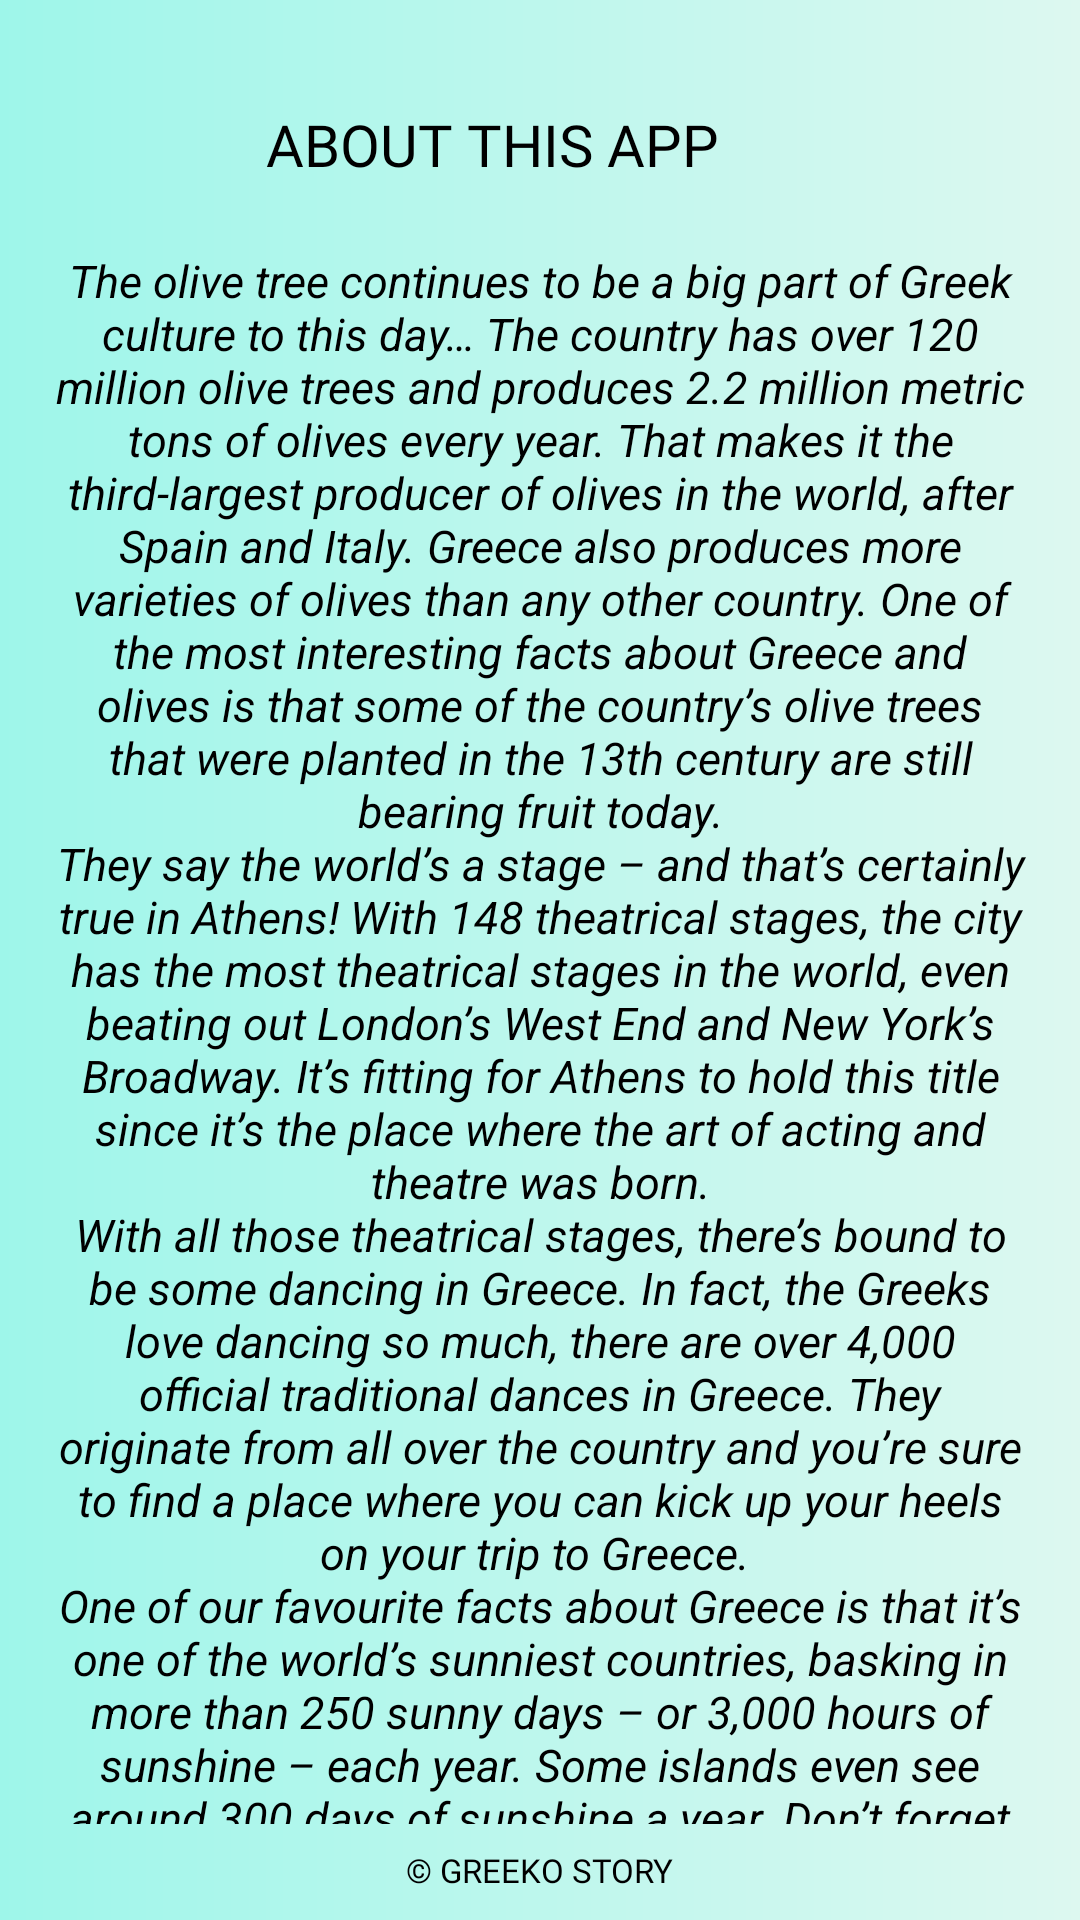

Reconstruct the res/layout file that produces this screen, plus the resources it refers to.
<!-- AndroidManifest.xml: application theme Theme.GreekoStory -->
<!-- res/layout/fragment_about_app.xml -->
<?xml version="1.0" encoding="utf-8"?>
<androidx.constraintlayout.widget.ConstraintLayout xmlns:android="http://schemas.android.com/apk/res/android"
    xmlns:tools="http://schemas.android.com/tools"
    android:layout_width="match_parent"
    android:background="@drawable/bkg_custom_grad_lin"
    android:layout_height="match_parent"
    xmlns:app="http://schemas.android.com/apk/res-auto"
    tools:context=".AboutAppFragment">


    <androidx.constraintlayout.widget.Guideline
        android:id="@+id/guideline_hor_30"
        android:layout_width="wrap_content"
        android:layout_height="wrap_content"
        android:orientation="horizontal"
        app:layout_constraintGuide_percent="0.30" />


    <androidx.constraintlayout.widget.Guideline
        android:id="@+id/guideline_hor_10"
        android:layout_width="wrap_content"
        android:layout_height="wrap_content"
        android:orientation="horizontal"
        app:layout_constraintGuide_percent="0.10" />

    <androidx.constraintlayout.widget.Guideline
        android:id="@+id/guideline_hor_05"
        android:layout_width="wrap_content"
        android:layout_height="wrap_content"
        android:orientation="horizontal"
        app:layout_constraintGuide_percent="0.05" />

    <androidx.constraintlayout.widget.Guideline
        android:id="@+id/guideline_hor_20"
        android:layout_width="wrap_content"
        android:layout_height="wrap_content"
        android:orientation="horizontal"
        app:layout_constraintGuide_percent="0.20" />


    <androidx.constraintlayout.widget.Guideline
        android:id="@+id/guideline_hor_13"
        android:layout_width="wrap_content"
        android:layout_height="wrap_content"
        android:orientation="horizontal"
        app:layout_constraintGuide_percent="0.13" />

    <androidx.constraintlayout.widget.Guideline
        android:id="@+id/guideline_hor_95"
        android:layout_width="wrap_content"
        android:layout_height="wrap_content"
        android:orientation="horizontal"
        app:layout_constraintGuide_percent="0.95" />

    <androidx.constraintlayout.widget.Guideline
        android:id="@+id/guideline_hor_50"
        android:layout_width="wrap_content"
        android:layout_height="wrap_content"
        android:orientation="horizontal"
        app:layout_constraintGuide_percent="0.50" />

    <androidx.constraintlayout.widget.Guideline
        android:id="@+id/guideline_vert_95"
        android:layout_width="wrap_content"
        android:layout_height="wrap_content"
        android:orientation="vertical"
        app:layout_constraintGuide_percent="0.95" />

    <androidx.constraintlayout.widget.Guideline
        android:id="@+id/guideline_vert_05"
        android:layout_width="wrap_content"
        android:layout_height="wrap_content"
        android:orientation="vertical"
        app:layout_constraintGuide_percent="0.05" />

    <androidx.appcompat.widget.AppCompatTextView
        android:id="@+id/tv_title_about_app"
        android:layout_width="0dp"
        android:padding="3dp"
        android:textColor="@color/add_colour_the_most_dark"
        android:textAllCaps="true"
        android:fontFamily="@font/montserrat_black"
        android:layout_height="0dp"
        android:autoSizeTextType="uniform"
        android:gravity="center"
        android:text="about this app"
        app:layout_constraintBottom_toBottomOf="@id/guideline_hor_10"
        app:layout_constraintEnd_toStartOf="@id/btn_img_exit_on_abot_app"
        app:layout_constraintStart_toStartOf="@id/guideline_vert_05"
        app:layout_constraintTop_toTopOf="@id/guideline_hor_05" />

    <ImageView
        android:id="@+id/btn_img_exit_on_abot_app"
        android:layout_width="0dp"
        android:layout_height="0dp"
        android:src="@drawable/close"
        app:layout_constraintBottom_toBottomOf="@id/guideline_hor_10"
        app:layout_constraintDimensionRatio="1,1"
        app:layout_constraintEnd_toEndOf="@id/guideline_vert_95"
        app:layout_constraintTop_toTopOf="@id/guideline_hor_05" />


    <ScrollView
        android:id="@+id/scroll_v_for_text_about_app"
        android:layout_width="0dp"
        android:layout_height="0dp"
        app:layout_constraintBottom_toBottomOf="@id/guideline_hor_95"
        app:layout_constraintEnd_toEndOf="@id/guideline_vert_95"
        app:layout_constraintStart_toStartOf="@id/guideline_vert_05"
        app:layout_constraintTop_toBottomOf="@id/guideline_hor_13">

        <TextView
            android:id="@+id/tv_shortly_about_app"
            android:layout_width="match_parent"
            android:layout_height="wrap_content"
            android:gravity="center"
            android:text="@string/about_app_text"
            android:textColor="@color/add_colour_the_most_dark"
            android:textSize="15sp"
            android:textStyle="italic" />

    </ScrollView>

    <TextView
        android:id="@+id/tv_dovn_text"
        android:layout_width="wrap_content"
        android:layout_height="wrap_content"
        android:textSize="11sp"
        android:textAllCaps="true"
        android:layout_marginTop="8dp"
        android:fontFamily="@font/opensans_regular"
        android:text="@string/greeko_story"
        app:layout_constraintEnd_toEndOf="parent"
        app:layout_constraintStart_toStartOf="parent"
        app:layout_constraintTop_toBottomOf="@id/guideline_hor_95" />




</androidx.constraintlayout.widget.ConstraintLayout>
<!-- resources referenced by this layout -->
<resources>
  <!-- drawable bkg_custom_grad_lin (drawable) -->
  <?xml version="1.0" encoding="utf-8"?>
  <shape xmlns:android="http://schemas.android.com/apk/res/android">
      <gradient
          android:endColor="#DDF8F0"
          android:type="linear"
          android:startColor="#9EF6EA" />
  </shape>
  <string name="about_app_text"> The olive tree continues to be a big part of Greek culture to this day… The country has over 120 million olive trees and produces 2.2 million metric tons of olives every year. That makes it the third-largest producer of olives in the world, after Spain and Italy. Greece also produces more varieties of olives than any other country. One of the most interesting facts about Greece and olives is that some of the country’s olive trees that were planted in the 13th century are still bearing fruit today.\nThey say the world’s a stage – and that’s certainly true in Athens! With 148 theatrical stages, the city has the most theatrical stages in the world, even beating out London’s West End and New York’s Broadway. It’s fitting for Athens to hold this title since it’s the place where the art of acting and theatre was born.\nWith all those theatrical stages, there’s bound to be some dancing in Greece. In fact, the Greeks love dancing so much, there are over 4,000 official traditional dances in Greece. They originate from all over the country and you’re sure to find a place where you can kick up your heels on your trip to Greece. \nOne of our favourite facts about Greece is that it’s one of the world’s sunniest countries, basking in more than 250 sunny days – or 3,000 hours of sunshine – each year. Some islands even see around 300 days of sunshine a year. Don’t forget to pack your sunscreen!\nWith more than 110 archaeological museums, Greece takes out the top spot for the most in the world. From the Acropolis Museum and the National Archaeological Museum in Athens to the archaeological sites of Delphi and Olympia, you’ll find some of the world’s most important and remarkable collections of Greek antiquities here. A fun fact about Greece is that the country’s official name is the Hellenic Republic. Greeks are known as Hellenes and they call their country Hellas, an ancient Greek word. These original terms were used until the Byzantine period when Roman rulers named the Hellenes ‘Graecus’ from ‘Graecia’. Today, Greece is once again officially known as the Hellenic Republic.\nThe Greek language is considered to be one of the oldest written languages still in use today. Based on archaeological findings, it’s believed to have been used continuously for over 5,000 years. Greek has also had a huge influence on English and other Latin-based languages. Before you head off to Greece, try learning a few Greek phrases – it will be appreciated by the locals and is sure to enrich your travel experience in this amazing country.</string>
  <string name="greeko_story">© greeko story</string>
  <style name="Theme.GreekoStory" parent="Theme.MaterialComponents.DayNight.NoActionBar">
          <item name="colorPrimary">@color/add_colour_the_most_dark</item>
          <item name="colorPrimaryVariant">@color/black</item>
          <item name="colorOnPrimary">@color/add_colour_3_text_btn</item>
          
          <item name="colorSecondary">@color/teal_200</item>
          <item name="colorSecondaryVariant">@color/teal_700</item>
          <item name="colorOnSecondary">@color/black</item>
          
          <item name="android:statusBarColor" tools:targetApi="l">?attr/colorPrimaryVariant</item>
          
      </style>
  <!-- not gathered from this repository: default colours our renderer supplied (Android Studio template values) -->
  <color name="teal_200">#FF03DAC5</color>
  <color name="teal_700">#FF018786</color>
  <color name="black">#FF000000</color>
</resources>
